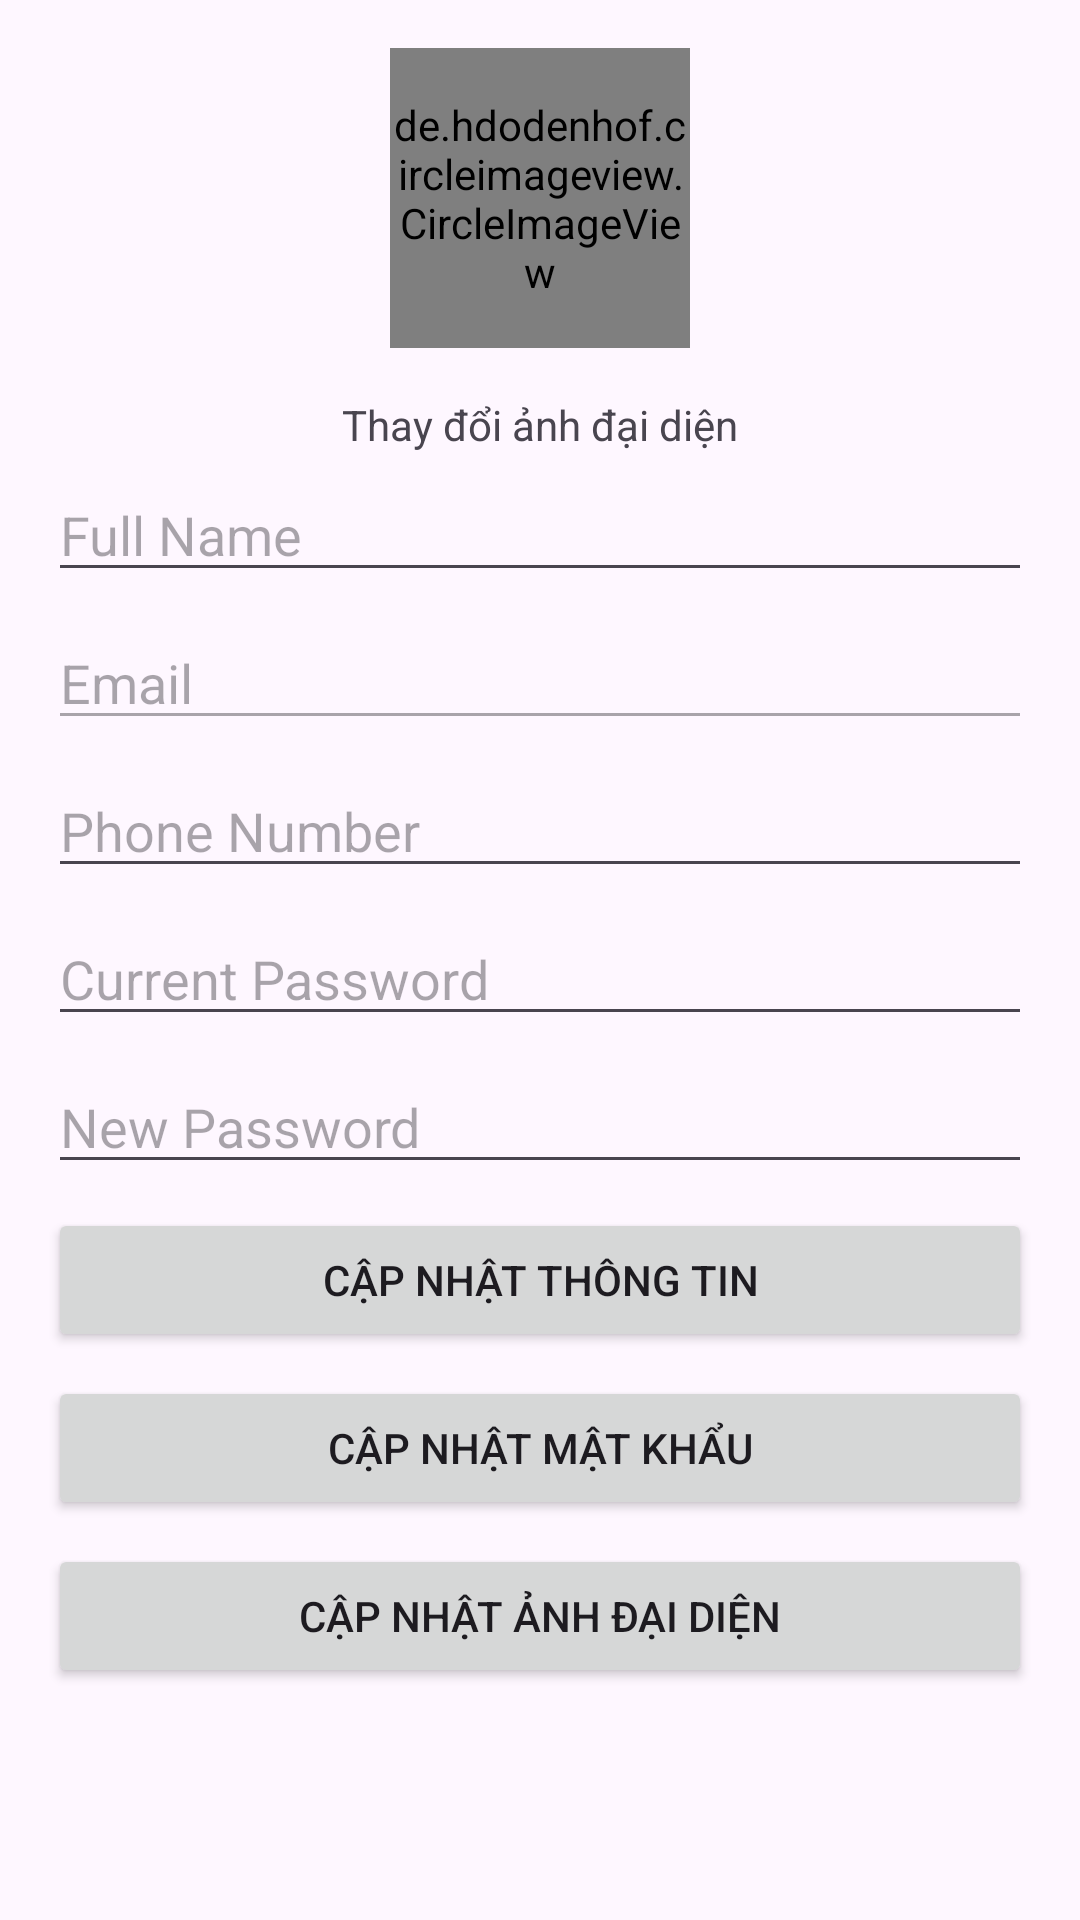

Here is an Android app screen rendered from its layout file. Give the layout XML and the strings, colors and styles it references.
<!-- AndroidManifest.xml: application theme Theme.Badminton -->
<!-- res/layout/activity_infomation_account_customer.xml -->
<?xml version="1.0" encoding="utf-8"?>
<LinearLayout xmlns:android="http://schemas.android.com/apk/res/android"
    android:layout_width="match_parent"
    android:layout_height="match_parent"
    android:orientation="vertical"
    android:id="@+id/main"
    android:padding="16dp">
<de.hdodenhof.circleimageview.CircleImageView
    android:id="@+id/avatar"
    android:layout_width="100dp"
    android:layout_height="100dp"
    android:layout_gravity="center"
    android:scaleType="centerCrop"
    android:layout_marginBottom="16dp"
    android:src="@android:drawable/ic_menu_camera"
    />

    <TextView
        android:id="@+id/text_avatar"
        android:layout_width="wrap_content"
        android:layout_height="wrap_content"
        android:text="Thay đổi ảnh đại diện"
        android:paddingBottom="5dp"
        android:layout_gravity="center">
    </TextView>
    <EditText
        android:id="@+id/edtInfoCustomer_fullName"
        android:layout_width="match_parent"
        android:layout_height="wrap_content"
        android:hint="Full Name"
        android:inputType="textPersonName"
        android:layout_marginBottom="8dp"/>

    <EditText
        android:id="@+id/edtInfoCustomer_email"
        android:layout_width="match_parent"
        android:layout_height="wrap_content"
        android:hint="Email"
        android:inputType="textEmailAddress"
        android:layout_marginBottom="8dp"
        android:enabled="false"/>

    <EditText
        android:id="@+id/edtInfoCustomer_phoneNumber"
        android:layout_width="match_parent"
        android:layout_height="wrap_content"
        android:hint="Phone Number"
        android:inputType="phone"
        android:layout_marginBottom="8dp"/>

    <EditText
        android:id="@+id/edtInfoCustomer_oldPassword"
        android:layout_width="match_parent"
        android:layout_height="wrap_content"
        android:hint="Current Password"
        android:inputType="textPassword"
        android:layout_marginBottom="8dp"/>

    <EditText
        android:id="@+id/edtInfoCustomer_newPassword"
        android:layout_width="match_parent"
        android:layout_height="wrap_content"
        android:hint="New Password"
        android:inputType="textPassword"
        android:layout_marginBottom="8dp"/>

    <Button
        android:id="@+id/buttonUpdateInfo"
        android:layout_width="match_parent"
        android:layout_height="wrap_content"
        android:text="Cập nhật thông tin"
        android:layout_marginBottom="8dp"/>

    <Button
        android:id="@+id/buttonUpdatePassword"
        android:layout_width="match_parent"
        android:layout_height="wrap_content"
        android:text="Cập nhật mật khẩu"
        android:layout_marginBottom="8dp"/>
    <Button
        android:id="@+id/buttonUpdateAvatar"
        android:layout_width="match_parent"
        android:layout_height="wrap_content"
        android:text="Cập nhật ảnh đại diện"
        android:layout_marginBottom="8dp"/>

</LinearLayout>
<!-- resources referenced by this layout -->
<resources>
  <style name="Theme.Badminton" parent="Base.Theme.Badminton" />
  <style name="Base.Theme.Badminton" parent="Theme.Material3.DayNight.NoActionBar">
          
          
          <item name="android:windowIsTranslucent">true</item>
      </style>
</resources>
